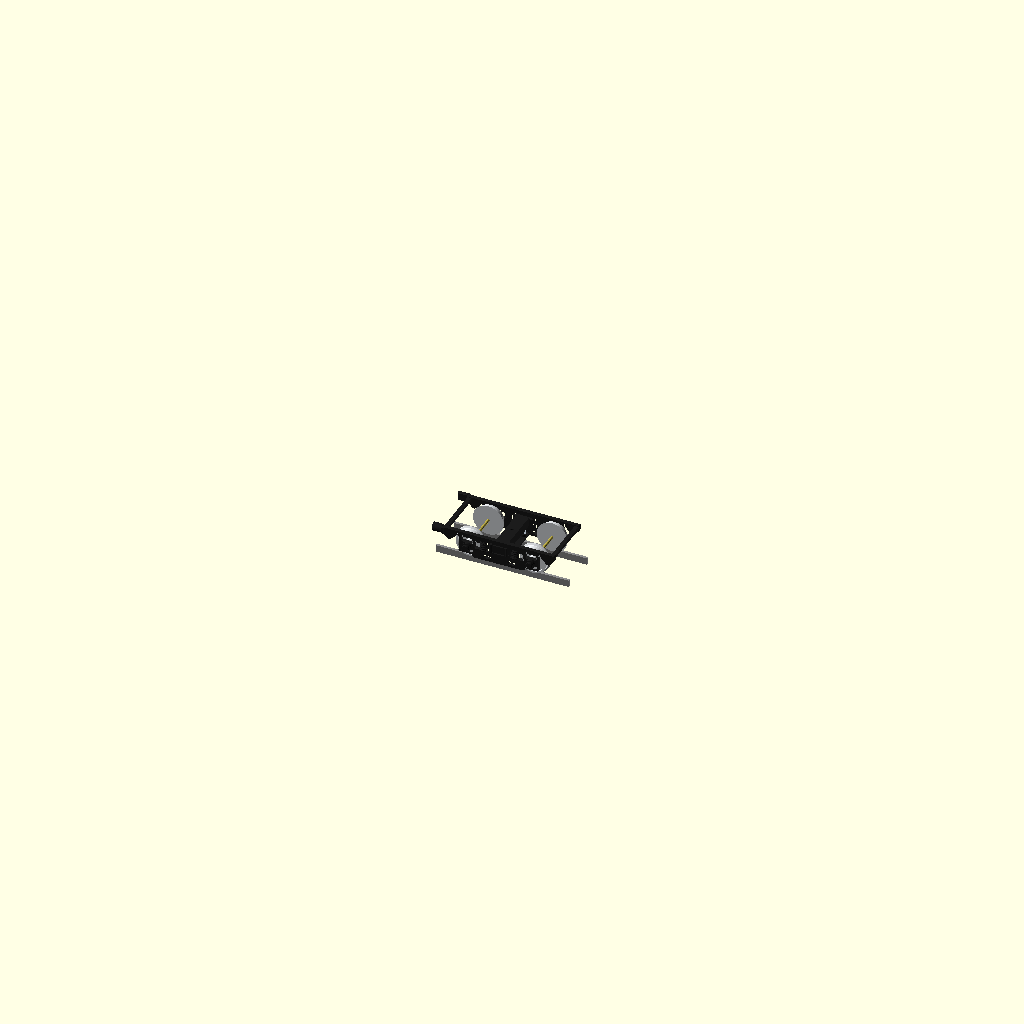
Cell 1: the model at its default parameters.
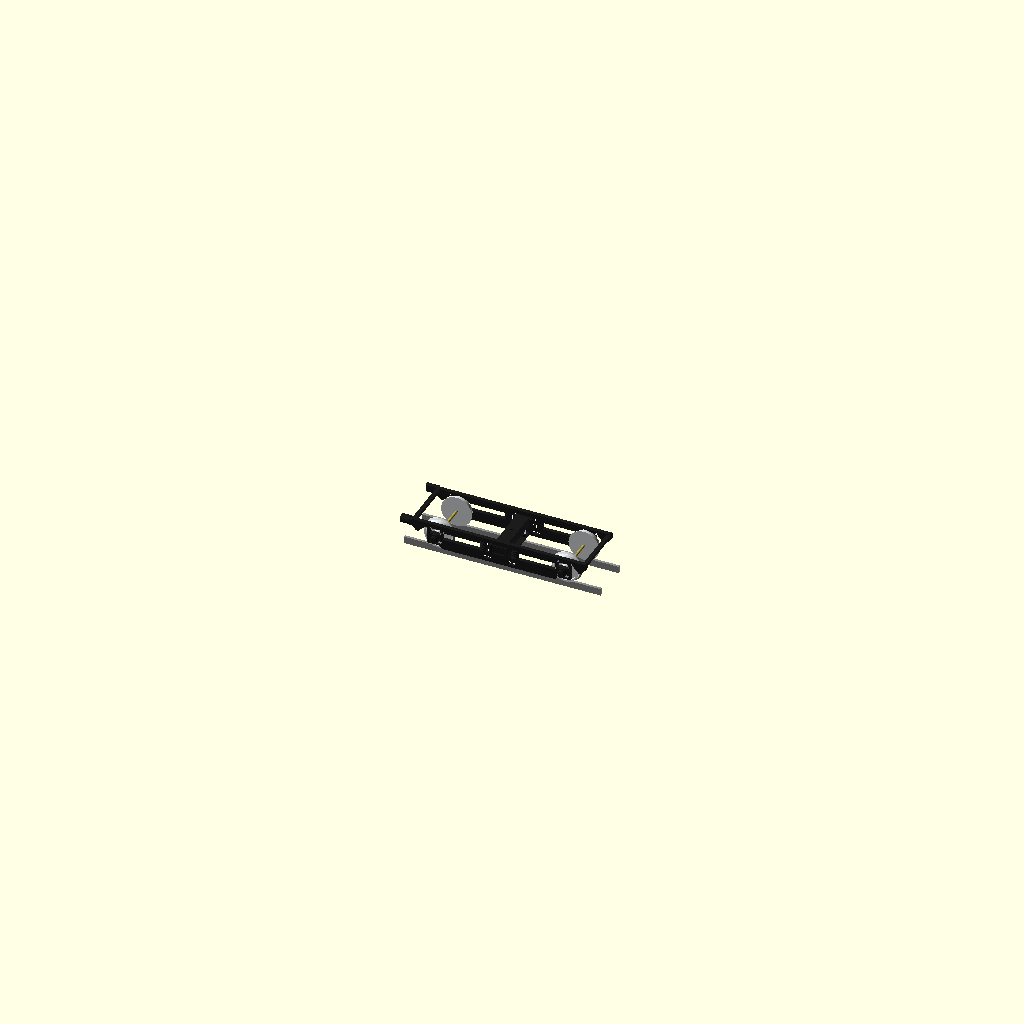
Cell 2: PT_WB_FT = 14 (everything else at default).
The same orthographic view direction (rotation 55°, 0°, 25°; colour scheme Cornfield) for every cell, with the view re-fitted per cell, so scale and position can differ between cells.
OpenSCAD source file Trucks/Passenger four-wheel 7 ft (1947-48 cars)/OpenSCAD/RSW_Truck_Passenger4W_7ft_G.scad:
// =====================================================================
//  RSW_Truck_Passenger4W_7ft_G.scad  -  G scale (1:29)
//  Milwaukee Road four-wheel passenger truck, 7 ft wheelbase (drawing A-4778), 1947-48 cars
//  Made from the shared truck library: RSW / export / Trucks / library.
//  SPRUNG BOLSTER (TDQ-268): the bolster is not glued - its ends ride in
//  windows in the sideframes on 4 steel springs standing on the spring plank.
//
//  part = "assembly"       whole truck on the rail, to look at
//         "sideframe"      print 2 per truck (4 per car), inner face down
//         "bolster"        print 1 per truck, flat (bottom down)
//         "end_beam"       print 2 per truck, flat; glue into the sideframe slots
//         "spring_plank"   print 1 per truck, flat; glue into the low slots
//         "wheel"          print 4 per truck, flange face down; paint light silver
//         "bearing_coupon" print 1 first: bearing press-fit test (-, 0, +)
//         "section"        a cut through the truck centre, to see the springs
//  Set SPRUNG = false for the old glued bolster.
//  Render (F6), then File > Export > STL.  The echo lists what to buy.
// =====================================================================
part   = "assembly";
SPRUNG = true;
RG_SCALE  = "G";
PT_STYLE  = "A-4778";
PT_WB_FT  = 7;
PT_SPRUNG = SPRUNG;
include <../../library/rsw_trucks.scad>
pt_part(part);
Customizer parameters (derived from the source; name, type, default, range or options):
part: string, default "assembly"
SPRUNG: bool, default true
RG_SCALE: string, default "G"
PT_STYLE: string, default "A-4778"
PT_WB_FT: number, default 7
